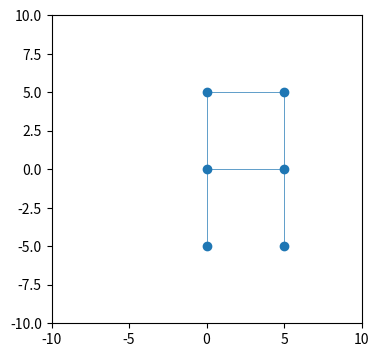

Recreate this plot in Python.


import numpy as np 
import matplotlib.pyplot as plt
from matplotlib.animation import FuncAnimation
from matplotlib.collections import LineCollection


#### TESTING UTILITY ####
def nda(l):
	return np.array(l)

#########################

edges = [[0,1],[1,2],[2,3],[3,0], [3,5],[0,4]]
nodes = [[0,0],[0,5],[5,5], [5,0],[0,-5],[5,-5]]
state = [True, False, False, True,True,True]

n_particles = len(nodes)
n_springs = len(edges)

T = 0
DT = 0.00001
K = 100
G = nda([0, -10])
DAMP= 1
M = 1



##########################
particle_dt = [	('pos', np.float64, 2),
			  	('p_pos', np.float64, 2),
				('acc', np.float64, 2),
				('vel', np.float64, 2),
				('mass', np.float64),
				('free', bool)]

spring_dt = [	('nodes', np.uintc, 2),
				('d', np.float64),
				('dir', np.float64, 2)]

particles = np.zeros((n_particles), dtype=particle_dt)
springs = np.zeros((n_springs), dtype=spring_dt)
##########################

def init_dist():
	global springs
	v_diff \
		= particles['pos'][springs['nodes'][:,0]] \
		- particles['pos'][springs['nodes'][:,1]]
	# using and einstien summaiton to take the magnitude of vectors
	distance = np.sqrt(np.einsum('ij,ij->i',v_diff, v_diff))
	springs['d'] = distance
	distance = distance.reshape(distance.size, 1)
	springs['dir'] = -v_diff/distance

def print_data():
	print("**************************************************************")
	print("Data @ T = ", T)
	print("\tSprings: \n", springs)
	print("\tParticles: \n", particles)

particles["pos"] = particles["p_pos"] = nda(nodes)
springs["nodes"] = nda(edges)
particles["mass"] = M
particles["free"] = nda(state)
particles["acc"] = G
init_dist()
print(state)
print_data()
#####################

def verlet_velocity():
	global particles, T

	particles['acc'] \
		-= (0.5 * DAMP * particles['vel'] * abs(particles['vel'])) \
		/particles['mass'].reshape(particles['mass'].size, 1)

	particles['acc'] += G

	n_pos = particles["pos"][particles["free"]] \
		+ particles["vel"][particles["free"]] * DT \
		+ particles["acc"][particles["free"]] * DT * DT * 0.5
	
	particles["p_pos"][particles["free"]] = particles["pos"][particles["free"]]

	particles["pos"][particles["free"]] = n_pos

	particles["vel"][particles["free"]] \
		= particles["vel"][particles["free"]] \
		+ particles["acc"][particles["free"]] * DT


def hooke():
	global particles
	particles['acc'] = 0
	v_diff \
		= particles['pos'][springs['nodes'][:,0]] \
		- particles['pos'][springs['nodes'][:,1]]
	# using and einstien summaiton to take the magnitude of vectors
	distance = np.sqrt(np.einsum('ij,ij->i',v_diff, v_diff))
	distance = distance.reshape(distance.size, 1)
	direction = -v_diff/distance
	m_diff = springs['d'] - distance.ravel() 
	force = - m_diff * K

	particles['acc'][springs['nodes'][:,0]] \
		+= direction * (force / particles['mass'][springs['nodes'][:,0]]).reshape(force.size, 1)

	particles['acc'][springs['nodes'][:,1]] \
		-= direction * (force / particles['mass'][springs['nodes'][:,1]]).reshape(force.size, 1) 
	
	

def run():
	global T
	hooke()
	verlet_velocity()
	# verlet_stormer()
	
	# collision
	T = T + DT

def iterate():
	global particles, springs, T

	particles['acc'] = G 

	v_diff \
		= particles['pos'][springs['nodes'][:,1]] \
		- particles['pos'][springs['nodes'][:,0]]

	real_dist = np.sqrt(np.einsum('ij,ij->i',v_diff, v_diff)).reshape(len(v_diff), 1)

	direction = v_diff/real_dist

	m_diff = springs['d'] - real_dist.ravel() 

	force = - m_diff * K

	force = force.reshape(len(force), 1) * direction

	for i in range(len(force)):
		particles['acc'][springs['nodes'][i,1]] -= force[i] / particles['mass'][springs['nodes'][i,1]]
		particles['acc'][springs['nodes'][i,0]] += force[i] / particles['mass'][springs['nodes'][i,0]]


	
	particles['acc'] \
		-= (0.5 * DAMP * particles['vel'] * abs(particles['vel'])) \
		/particles['mass'].reshape(particles['mass'].size, 1)

	particles['acc'] += G

	n_pos = particles["pos"][particles["free"]] \
		+ particles["vel"][particles["free"]] * DT \
		+ particles["acc"][particles["free"]] * DT * DT * 0.5
	
	particles["p_pos"][particles["free"]] = particles["pos"][particles["free"]]

	particles["pos"][particles["free"]] = n_pos

	particles["vel"][particles["free"]] \
		= particles["vel"][particles["free"]] \
		+ particles["acc"][particles["free"]] * DT








def main():
	for _ in range(5):
		run()
	print_data()

def plot():
	def get_edge():
		lines = []
		for e in springs['nodes']:
			lines.append((particles['pos'][e[0]], particles['pos'][e[1]]))
		return lines
	fig = plt.figure(figsize = (4, 4))
	ax = plt.axes(xlim = (-10, 10), ylim = (-10, 10))
	scatter = ax.scatter(particles['pos'][..., 0], particles['pos'][..., 1])
	line_segments = LineCollection(get_edge(), linewidths=(0.5), linestyles='solid')
	ax.add_collection(line_segments)

	def update(frame_number):
		scatter.set_offsets(particles['pos'])
		line_segments.set_segments(get_edge())
		for _ in range(1000):
			iterate()
		print_data()
		return scatter, line_segments

	anim = FuncAnimation(fig, update, interval = 10)
	plt.show()


plot()












